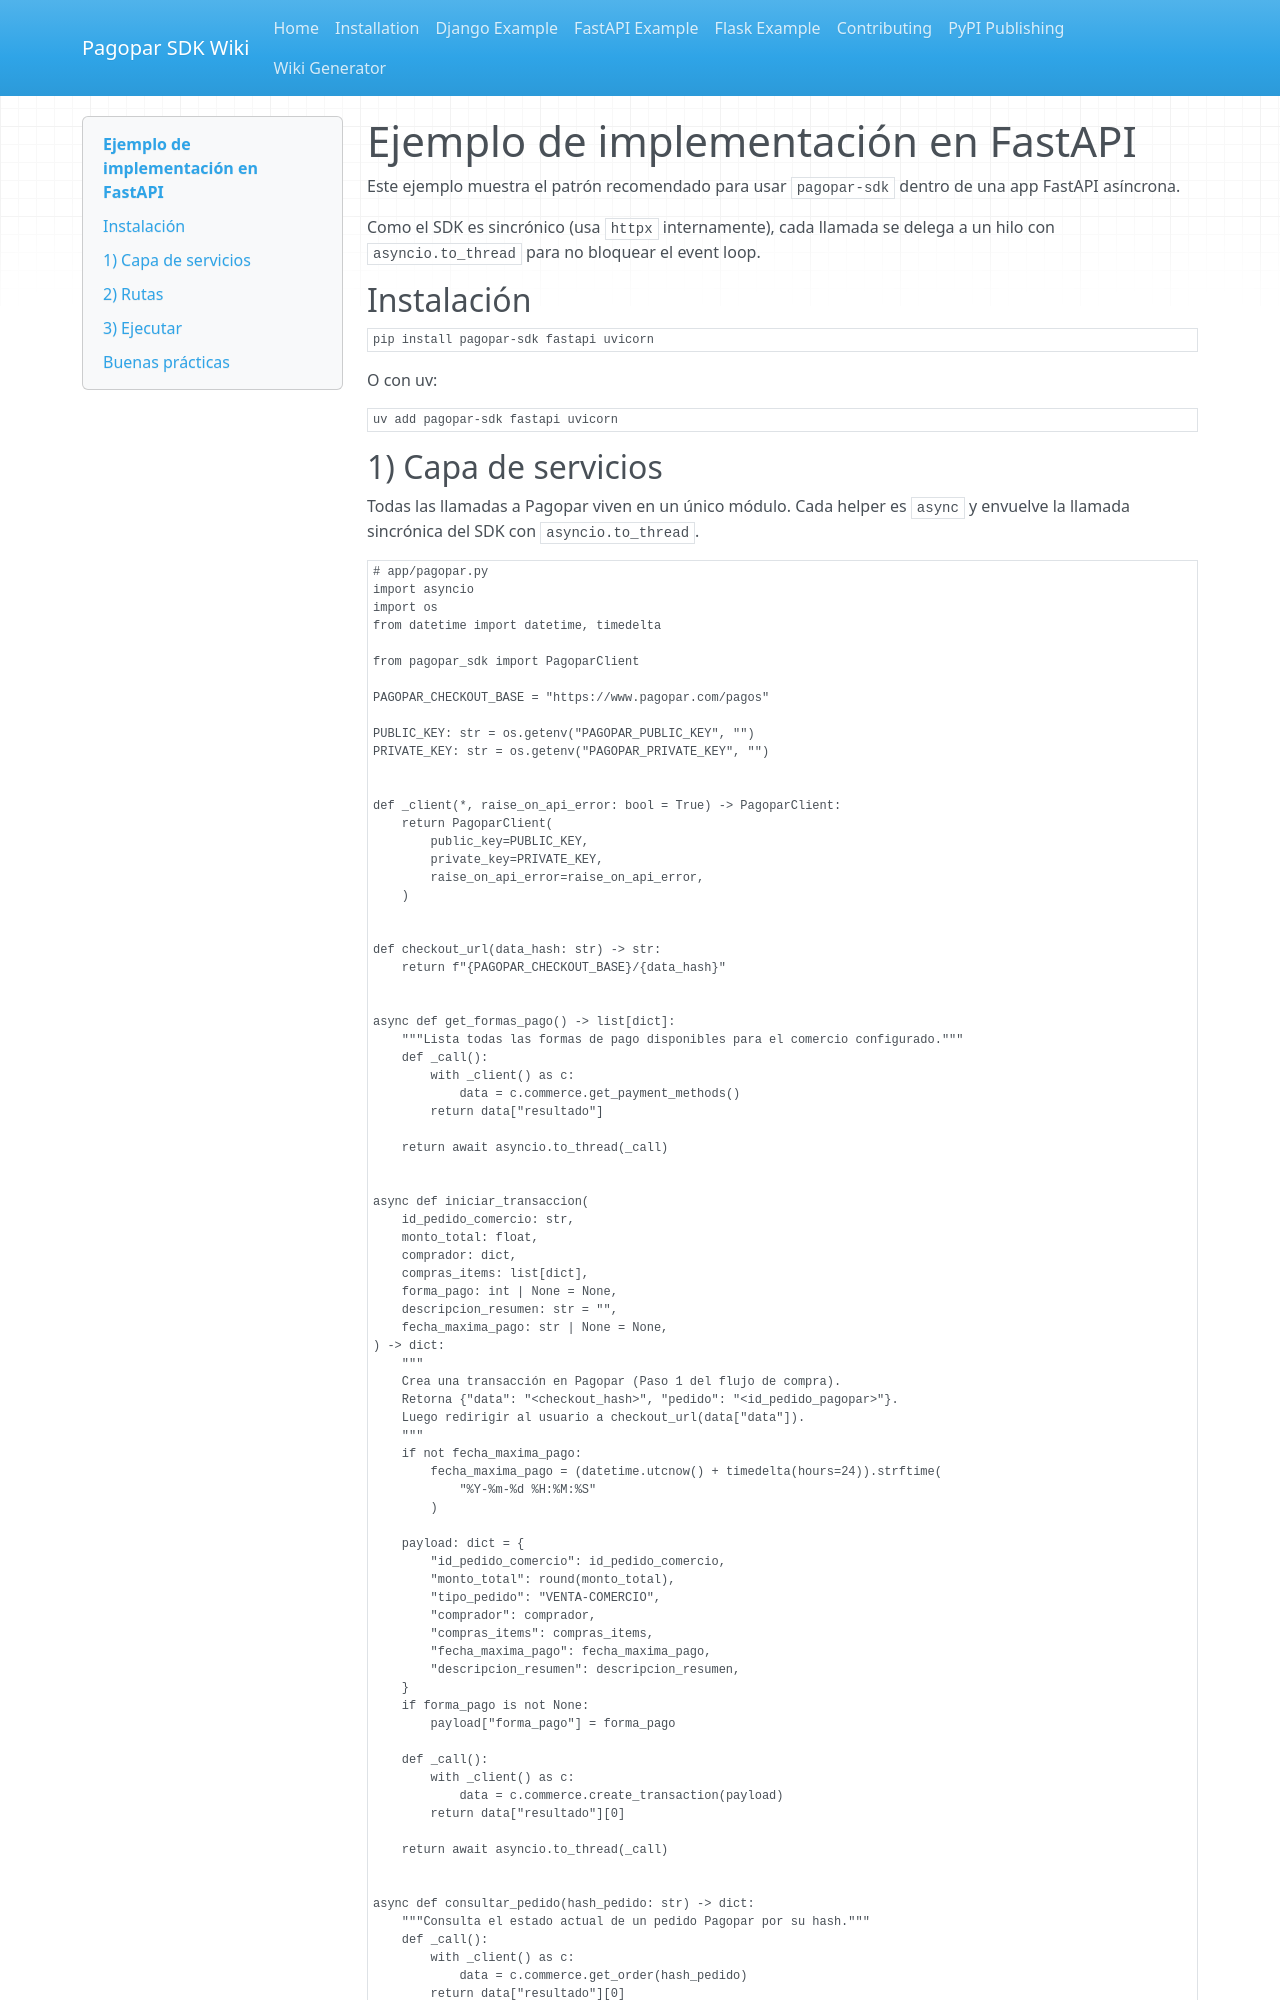

repository: devpbeat/pagopar-sdk · page: es/fastapi-example/index.html · generator: mkdocs

# Ejemplo de implementación en FastAPI

Este ejemplo muestra el patrón recomendado para usar `pagopar-sdk` dentro de una app FastAPI asíncrona.

Como el SDK es sincrónico (usa `httpx` internamente), cada llamada se delega a un hilo
con `asyncio.to_thread` para no bloquear el event loop.

## Instalación

```bash
pip install pagopar-sdk fastapi uvicorn
```

O con uv:

```bash
uv add pagopar-sdk fastapi uvicorn
```
